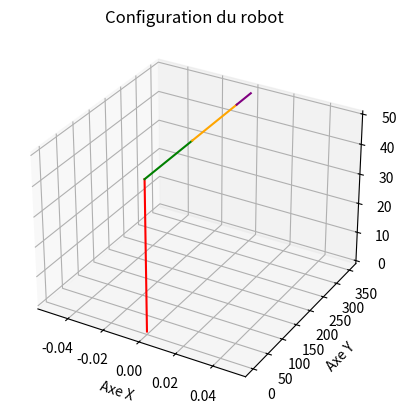

Generate this figure with matplotlib:
import numpy as np
import sympy as sp
import matplotlib.pyplot as plt
from time import *

def Affichage_configuration(t1,t2,t3,t4,t5,T01,T12,T23,T34,T45,l1,l2,l3,l4):

    T01_eval = T01.subs([(theta1,t1),(L1,l1)])
    T12_eval = T12.subs([(theta2,t2)])
    T23_eval = T23.subs([(theta3,t3),(L2,l2)])
    T34_eval = T34.subs([(theta4,t4),(L3,l3)])
    T45_eval = T45.subs([(theta5,t5)])

    T05_eval = T01_eval*T12_eval*T23_eval*T34_eval*T45_eval
    coord_O = [0,0,0]
    coord_A = [0,0,l1]
    
    coord_B = (T01_eval*T12_eval)*sp.Matrix([0,l2,0,1])
    coord_B = coord_B[0:3]

    coord_C = (T01_eval*T12_eval*T23_eval)*sp.Matrix([0,l3,0,1])
    coord_C = coord_C[0:3]

    coord_D = T05_eval*sp.Matrix([0,l4,0,1])
    coord_D = coord_D[0:3]

    Segment_OA = [[coord_O[0],coord_A[0]],[coord_O[1],coord_A[1]],[coord_O[2],coord_A[2]]]
    Segment_AB = [[coord_A[0],coord_B[0]],[coord_A[1],coord_B[1]],[coord_A[2],coord_B[2]]]
    Segment_BC = [[coord_B[0],coord_C[0]],[coord_B[1],coord_C[1]],[coord_B[2],coord_C[2]]]
    Segment_CD = [[coord_C[0],coord_D[0]],[coord_C[1],coord_D[1]],[coord_C[2],coord_D[2]]]

    fig = plt.figure()
    ax = plt.axes(projection='3d')
    ax.set_title('Configuration du robot')
    ax.set_xlabel('Axe X')
    ax.set_ylabel('Axe Y')
    ax.set_zlabel('Axe Z')
    ax.plot(Segment_OA[0], Segment_OA[1], Segment_OA[2], 'red')
    ax.plot(Segment_AB[0], Segment_AB[1], Segment_AB[2], 'green')
    ax.plot(Segment_BC[0], Segment_BC[1], Segment_BC[2], 'orange')
    ax.plot(Segment_CD[0], Segment_CD[1], Segment_CD[2], 'purple')
    plt.show()



theta1,theta2,theta3,theta4,theta5,L1,L2,L3,L4 = sp.symbols('theta1,theta2,theta3,theta4,theta5,L1,L2,L3,L4',positive=True)

T01 = sp.Matrix([[sp.cos(theta1),-sp.sin(theta1),0,0],[sp.sin(theta1),sp.cos(theta1),0,0],[0,0,1,L1],[0,0,0,1]])
T12 = sp.Matrix([[1,0,0,0],[0,sp.cos(theta2),-sp.sin(theta2),0],[0,sp.sin(theta2),sp.cos(theta2),0],[0,0,0,1]])
T23 = sp.Matrix([[1,0,0,0],[0,sp.cos(theta3),-sp.sin(theta3),L2],[0,sp.sin(theta3),sp.cos(theta3),0],[0,0,0,1]])
T34 = sp.Matrix([[sp.cos(theta4),0,sp.sin(theta4),0],[0,1,0,L3],[-sp.sin(theta4),0,sp.cos(theta4),0],[0,0,0,1]])
T45 = sp.Matrix([[1,0,0,0],[0,sp.cos(theta5),-sp.sin(theta5),0],[0,sp.sin(theta5),sp.cos(theta5),0],[0,0,0,1]])

T05 = T01*T12*T23*T34*T45

p_final = T05[0:3,3]
R05 = T01[0:3,0:3]*T12[0:3,0:3]*T23[0:3,0:3]*T34[0:3,0:3]*T45[0:3,0:3]

Affichage_configuration(0,0,0,0,0,T01,T12,T23,T34,T45,50,150,150,50)
